The GitHub repository MxWmr/TER_eye_fundus_classification contains a labelled image folder "reduced_dataset" with 2 categories: glaucoma negative, glaucoma positive. Examples follow, each with its label.

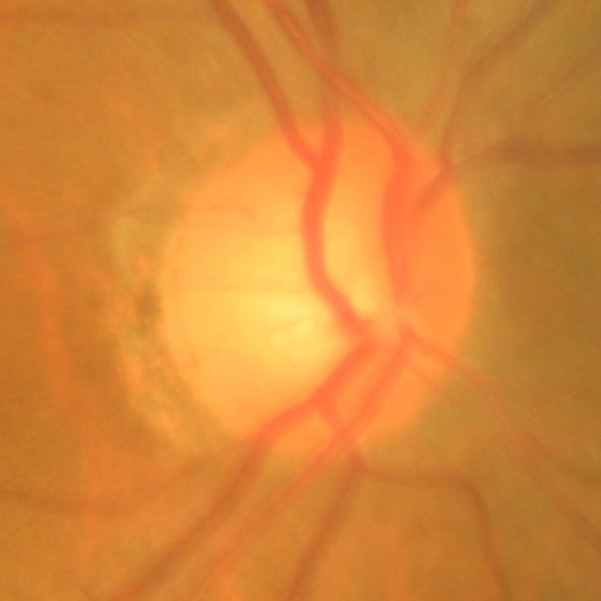
Label: glaucoma negative

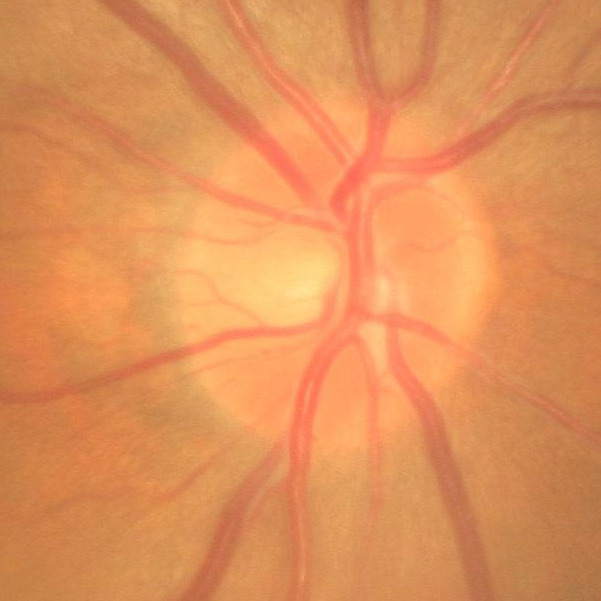
Label: glaucoma negative

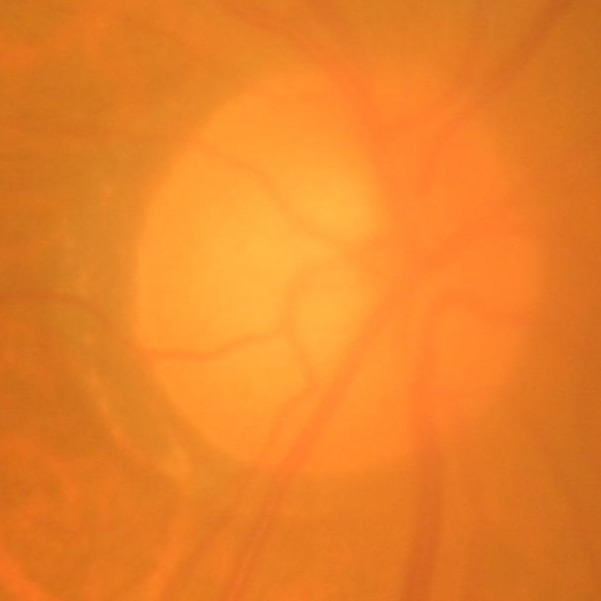
Label: glaucoma positive

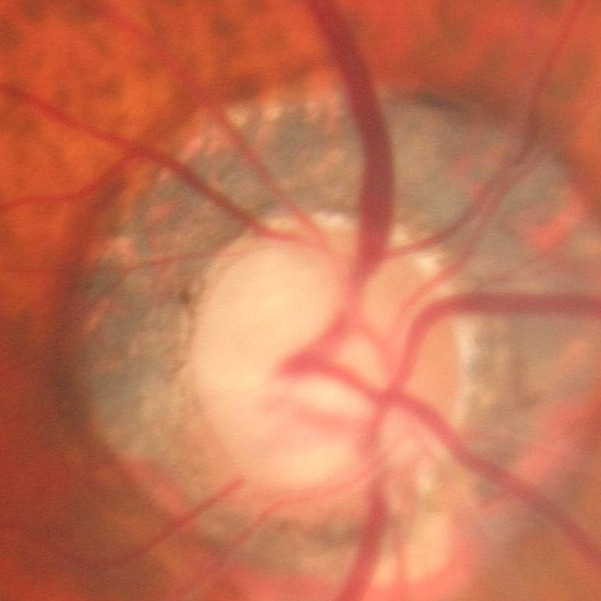
Label: glaucoma positive

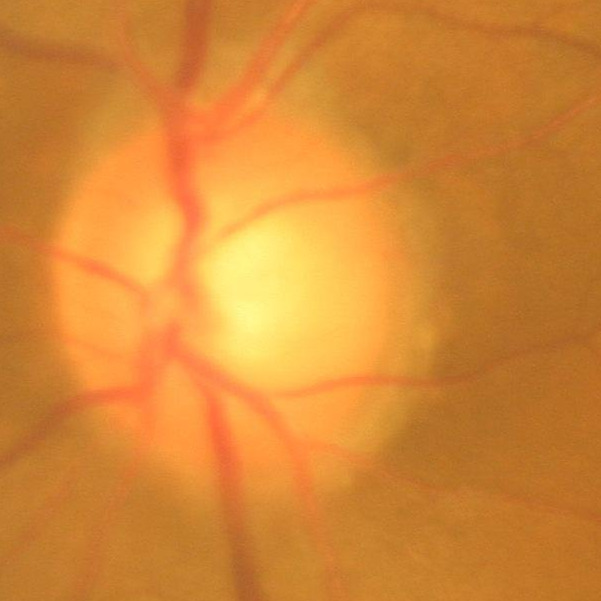
Label: glaucoma negative

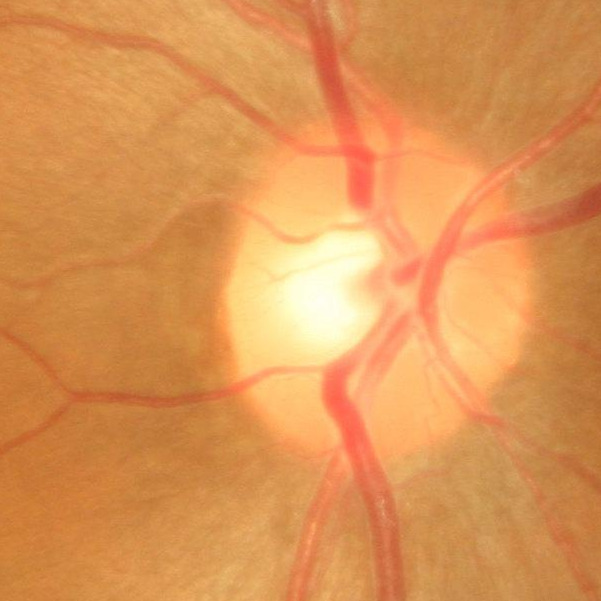
Label: glaucoma negative
